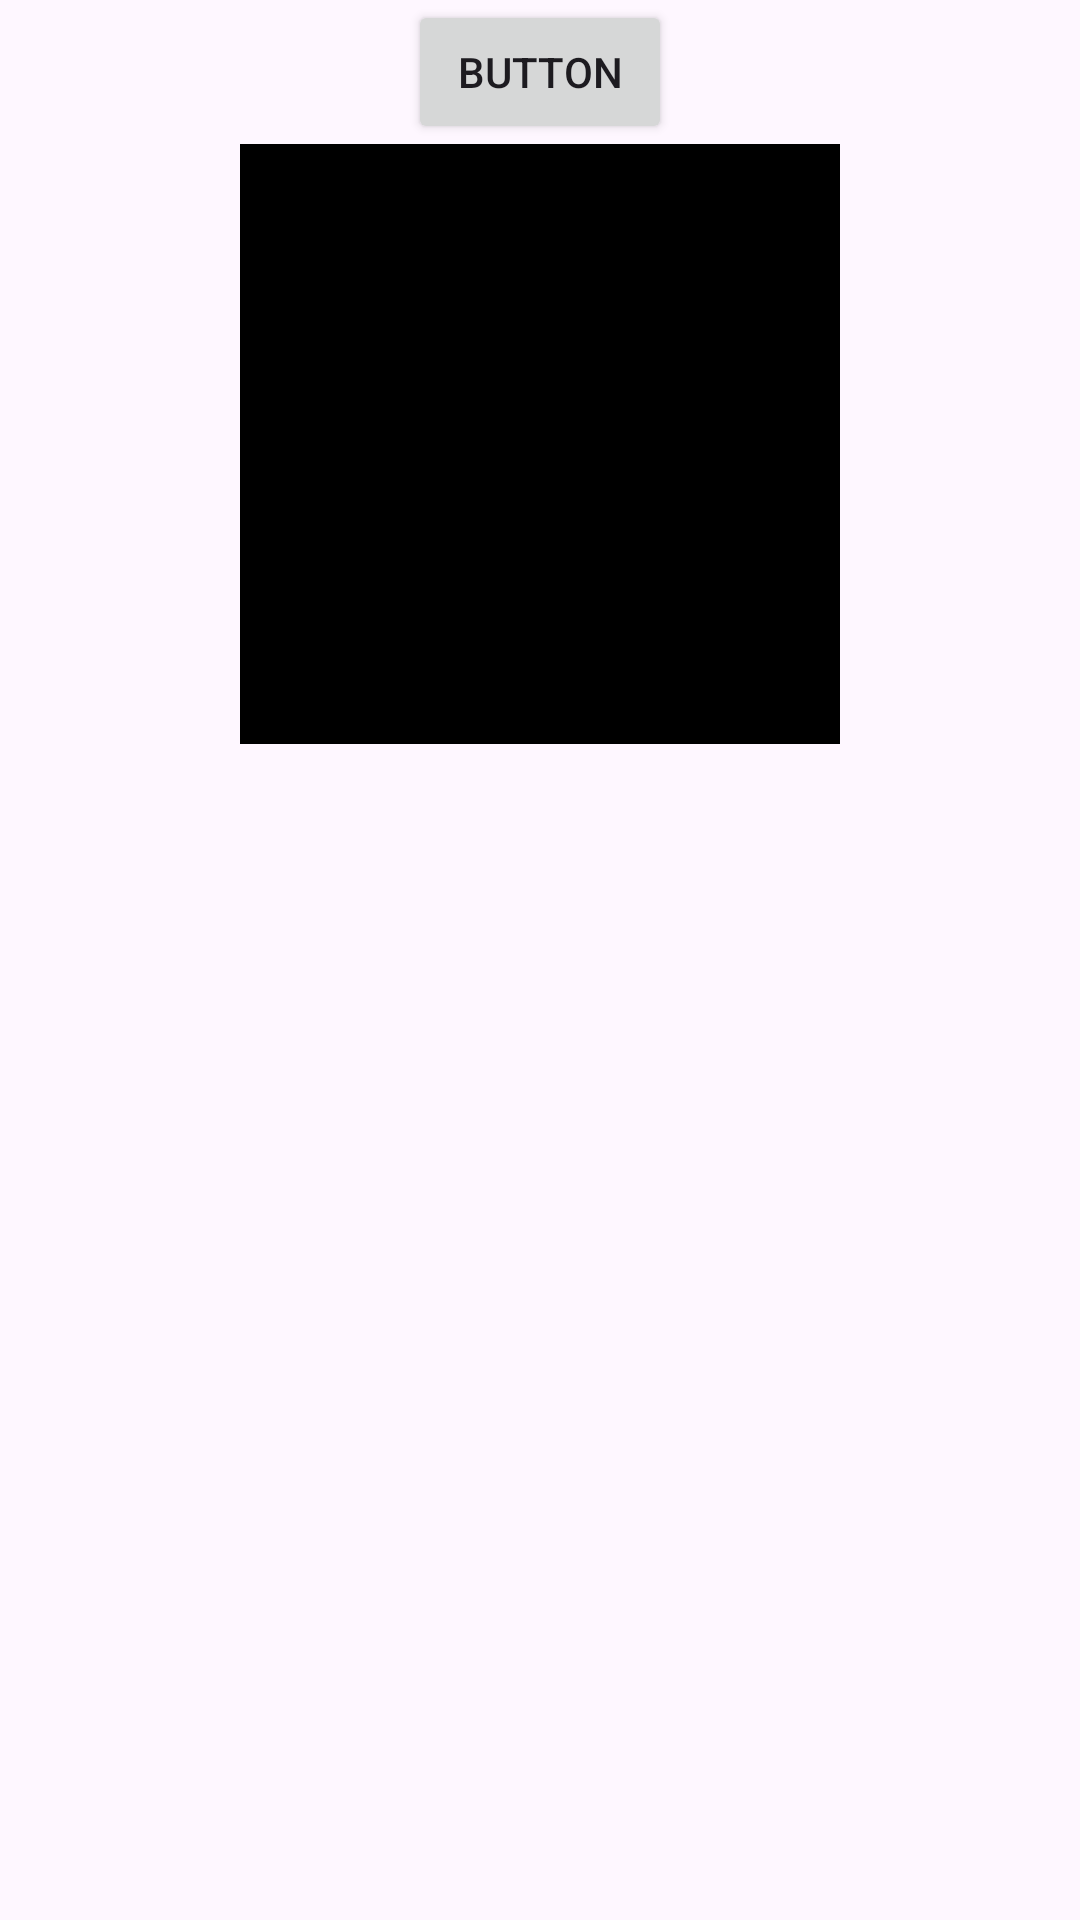

Android layout source for this screen:
<!-- AndroidManifest.xml: application theme Theme.TmpProject -->
<!-- res/layout/my_list_item.xml -->
<?xml version="1.0" encoding="utf-8"?>
<androidx.constraintlayout.widget.ConstraintLayout xmlns:android="http://schemas.android.com/apk/res/android"
    xmlns:app="http://schemas.android.com/apk/res-auto"
    xmlns:tools="http://schemas.android.com/tools"
    android:layout_width="match_parent"
    android:layout_height="match_parent">

    <Button
        android:id="@+id/button"
        android:layout_width="wrap_content"
        android:layout_height="wrap_content"
        android:text="Button"
        app:layout_constraintEnd_toEndOf="parent"
        app:layout_constraintStart_toStartOf="parent"
        app:layout_constraintTop_toTopOf="parent" />

    <ImageView
        android:id="@+id/imageView"
        android:layout_width="200dp"
        android:layout_height="200dp"
        app:layout_constraintEnd_toEndOf="parent"
        app:layout_constraintStart_toStartOf="parent"
        app:layout_constraintTop_toBottomOf="@+id/button"
        android:background="@color/black" />
</androidx.constraintlayout.widget.ConstraintLayout>
<!-- resources referenced by this layout -->
<resources>
  <style name="Theme.TmpProject" parent="Base.Theme.TmpProject" />
  <style name="Base.Theme.TmpProject" parent="Theme.Material3.DayNight.NoActionBar">
          
          
      </style>
  <!-- not gathered from this repository: default colours our renderer supplied (Android Studio template values) -->
  <color name="black">#FF000000</color>
</resources>
